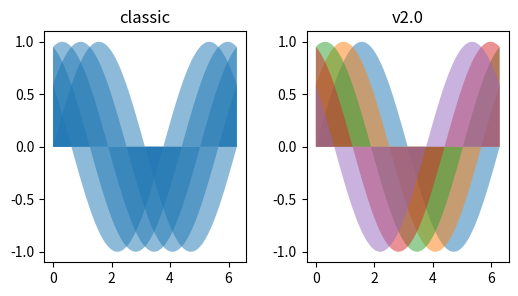

Source code (Python):
import matplotlib.pyplot as plt
import numpy as np

fig, (ax1, ax2) = plt.subplots(1, 2, figsize=(6, 3))
fig.subplots_adjust(wspace=0.3)
th = np.linspace(0, 2*np.pi, 128)
N = 5

def demo(ax, extra_kwargs, title):
    ax.set_title(title)
    return [ax.fill_between(th, np.sin((j / N) * np.pi + th), alpha=.5, **extra_kwargs)
            for j in range(N)]

demo(ax1, {'facecolor': 'C0'}, 'classic')
demo(ax2, {}, 'v2.0')